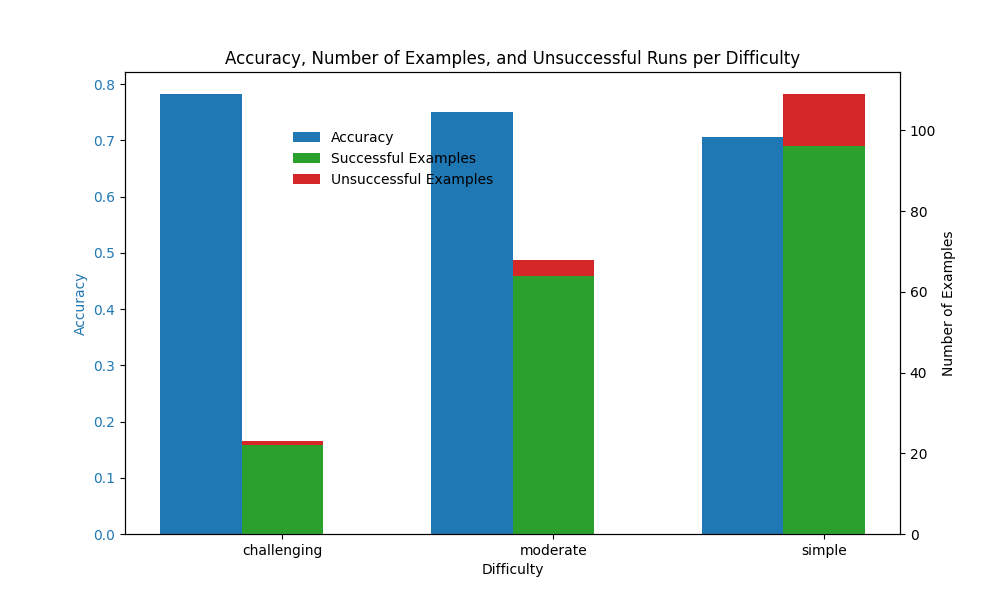

The file beside this chart, header and first rows:
question_id, is_correct, difficulty, successful_run, feedback, noised
156, True, simple, True, The query does not correctly answer the …, True
1084, True, challenging, True, The SQL query does not correctly answer …, True
347, False, moderate, True, The generated SQL query does not correct…, False
1391, True, simple, True, The query does not correctly address the…, True
733, True, moderate, False, LLM Failure, True
672, True, moderate, True, The query does not correctly answer the …, True
259, True, simple, True, The query does not correctly answer the …, True
1154, True, simple, True, The query correctly answers the question…, False
1386, True, simple, True, No changes needed. The query is accurate…, False
1229, True, moderate, True, The query does not correctly answer the …, True
161, True, simple, True, The query does not correctly answer the …, True
458, False, simple, True, The query does not correctly answer the …, False
1120, False, moderate, True, The query does not accurately answer the…, False
27, True, moderate, True, The query does not correctly answer the …, True
487, True, challenging, True, The query does not correctly answer the …, True
361, True, simple, False, LLM Failure, True
679, True, simple, True, The query does not correctly answer the …, True
839, True, simple, True, The query has several issues that preven…, True
1379, True, simple, True, The query correctly answers the question…, False
1182, True, moderate, True, The query does not correctly answer the …, True
53, False, simple, True, The query does not correctly answer the …, False
202, False, simple, True, The query does not accurately answer the…, False
1246, True, moderate, True, The query does not accurately answer the…, True
107, True, simple, True, The query does not correctly answer the …, True
1089, True, simple, True, The query does not accurately answer the…, True
279, False, simple, True, The query does not return a valid result…, False
1131, False, simple, False, LLM Failure, False
609, True, simple, True, The query accurately answers the questio…, False
729, True, simple, True, The query does not correctly answer the …, True
241, True, simple, True, The query does not correctly answer the …, True
717, True, simple, True, The query accurately answers the questio…, False
254, True, moderate, True, The query does not accurately answer the…, True
467, False, simple, True, The query does not correctly address the…, False
1190, True, challenging, True, The SQL query does not accurately answer…, True
1076, True, challenging, True, The query does not correctly answer the …, True
40, True, moderate, True, The query does not correctly answer the …, True
760, True, challenging, True, The query does not correctly answer the …, True
218, True, challenging, True, The query does not correctly answer the …, True
1044, False, simple, True, The query does not fully address the ori…, False
994, False, challenging, True, The query correctly answers the original…, True
1019, True, moderate, True, No changes needed. The query accurately …, False
1097, True, simple, True, The query does not correctly answer the …, True
1045, False, simple, True, The query does not return a straightforw…, False
1101, True, moderate, True, The query does not accurately answer the…, True
721, True, simple, True, The query does not correctly answer the …, True
1145, True, simple, True, No changes needed. The query accurately …, False
1247, True, challenging, True, The query does not accurately answer the…, True
477, True, challenging, True, The query result correctly identifies th…, False
1224, True, simple, True, The generated SQL query accurately answe…, False
651, False, simple, True, The query does not accurately answer the…, False
916, True, simple, True, The query correctly answers the original…, False
674, True, simple, True, The query does not correctly answer the …, True
1489, True, simple, False, LLM Failure, True
402, True, moderate, True, The generated SQL query does not answer …, True
52, True, simple, False, LLM Failure, True
711, True, simple, False, LLM Failure, True
227, True, simple, True, No changes needed. The query accurately …, False
204, False, simple, True, The query does not accurately answer the…, False
1498, True, simple, True, The query does not correctly answer the …, True
298, True, moderate, True, No changes needed. The query accurately …, False
... 140 more rows
